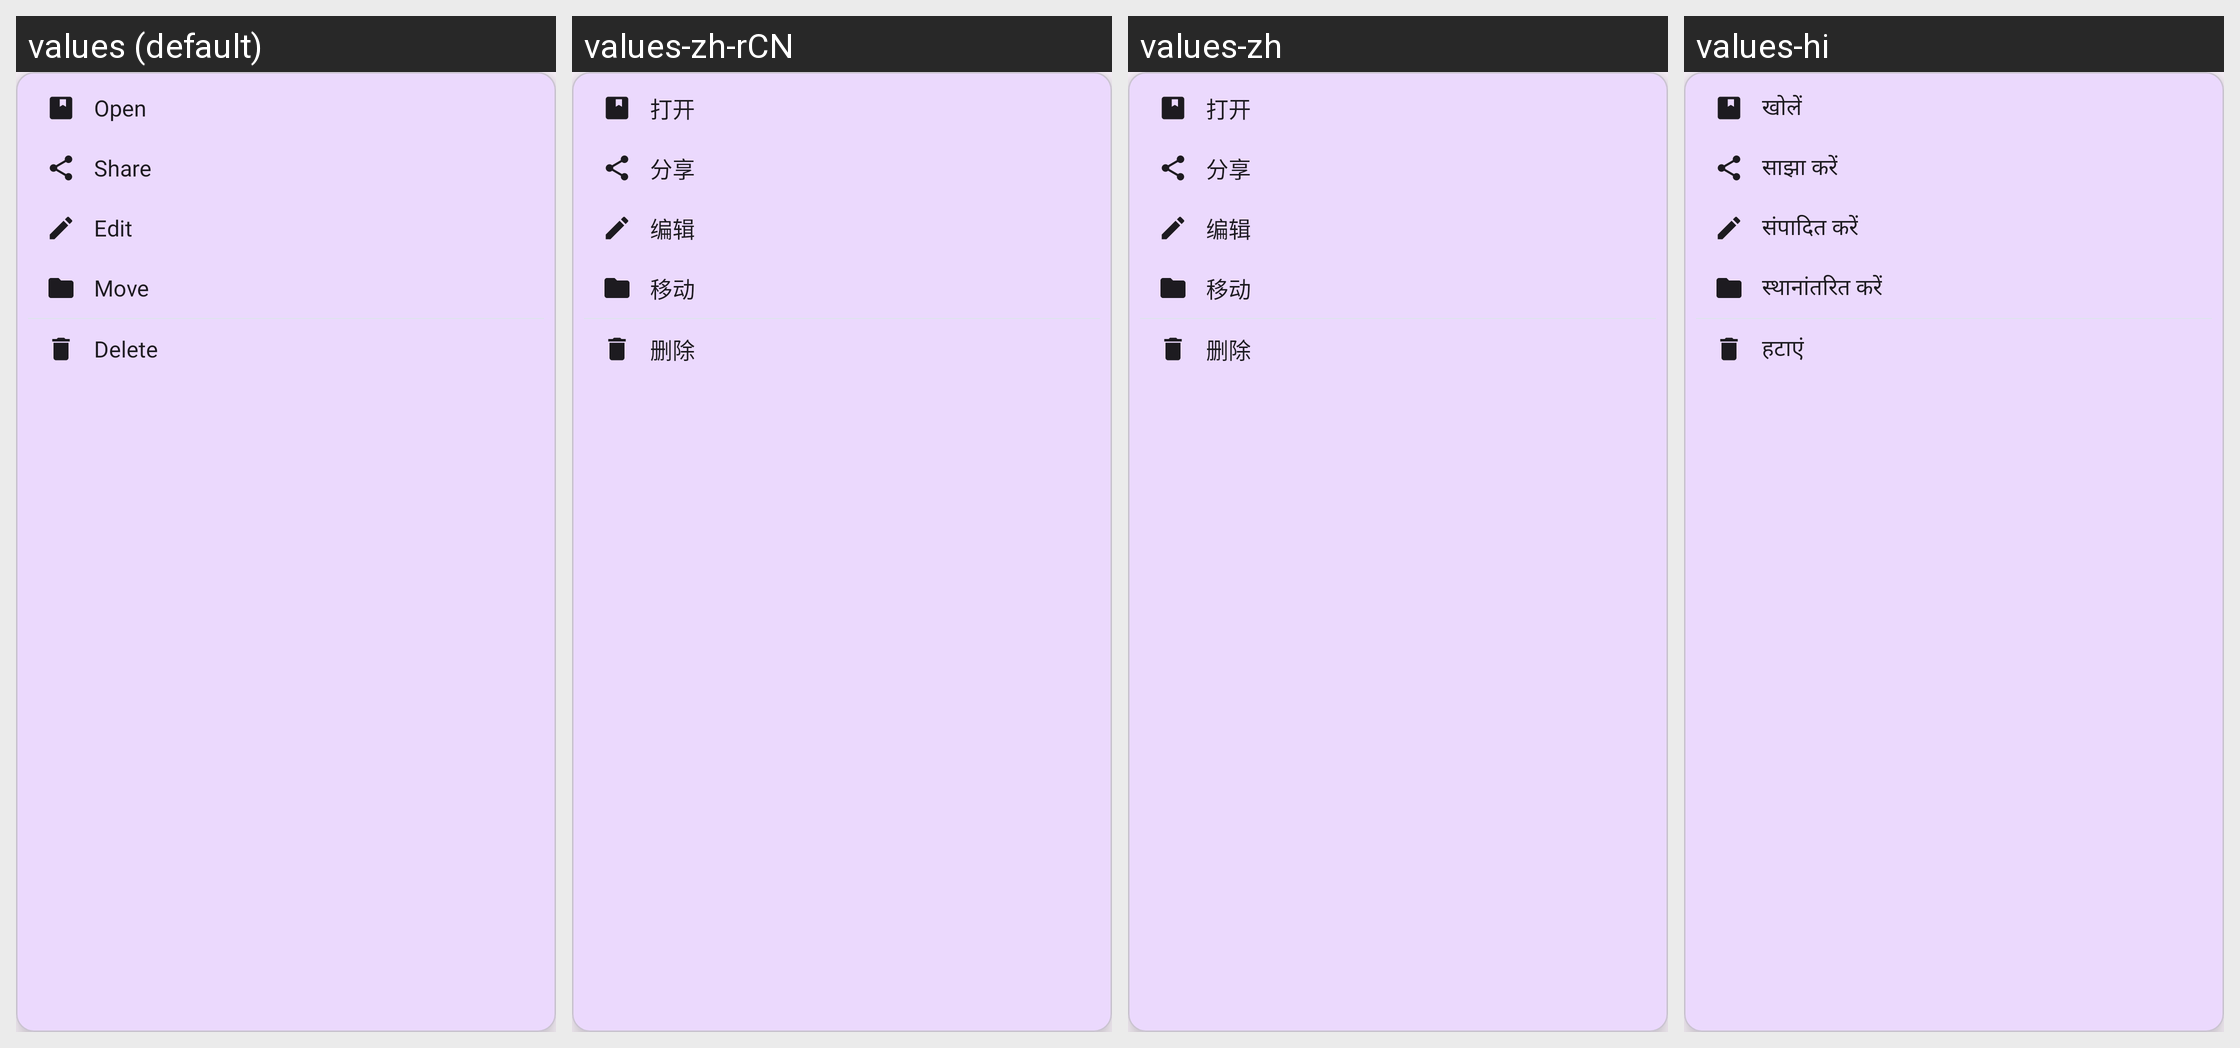

Translations of the strings shown on this Android screen, per locale in the grid:
Android screen res/layout/popup_bookmark_actions.xml rendered under 4 locales, left to right: values (default), values-zh-rCN, values-zh, values-hi. Device: Nexus 5 (rendered at 1080×1920; each locale shown at half size, 540×960, under a caption strip naming it); theme Theme.Browser.
Other locales in the repository, not shown: values-de, values-es, values-fr, values-in, values-ja, values-ko, values-pt, values-ru, values-zh-rTW.
Strings drawn on this screen, with the default value and each locale's value (text and hints the layout hard-codes, and strings that could not be matched under every locale, appear in the picture but are not listed):

bookmark_action_open
  values: Open
  values-zh-rCN: 打开
  values-zh: 打开
  values-hi: खोलें

bookmark_menu_share
  values: Share
  values-zh-rCN: 分享
  values-zh: 分享
  values-hi: साझा करें

bookmark_action_edit
  values: Edit
  values-zh-rCN: 编辑
  values-zh: 编辑
  values-hi: संपादित करें

bookmark_action_move
  values: Move
  values-zh-rCN: 移动
  values-zh: 移动
  values-hi: स्थानांतरित करें

bookmark_action_delete
  values: Delete
  values-zh-rCN: 删除
  values-zh: 删除
  values-hi: हटाएं
